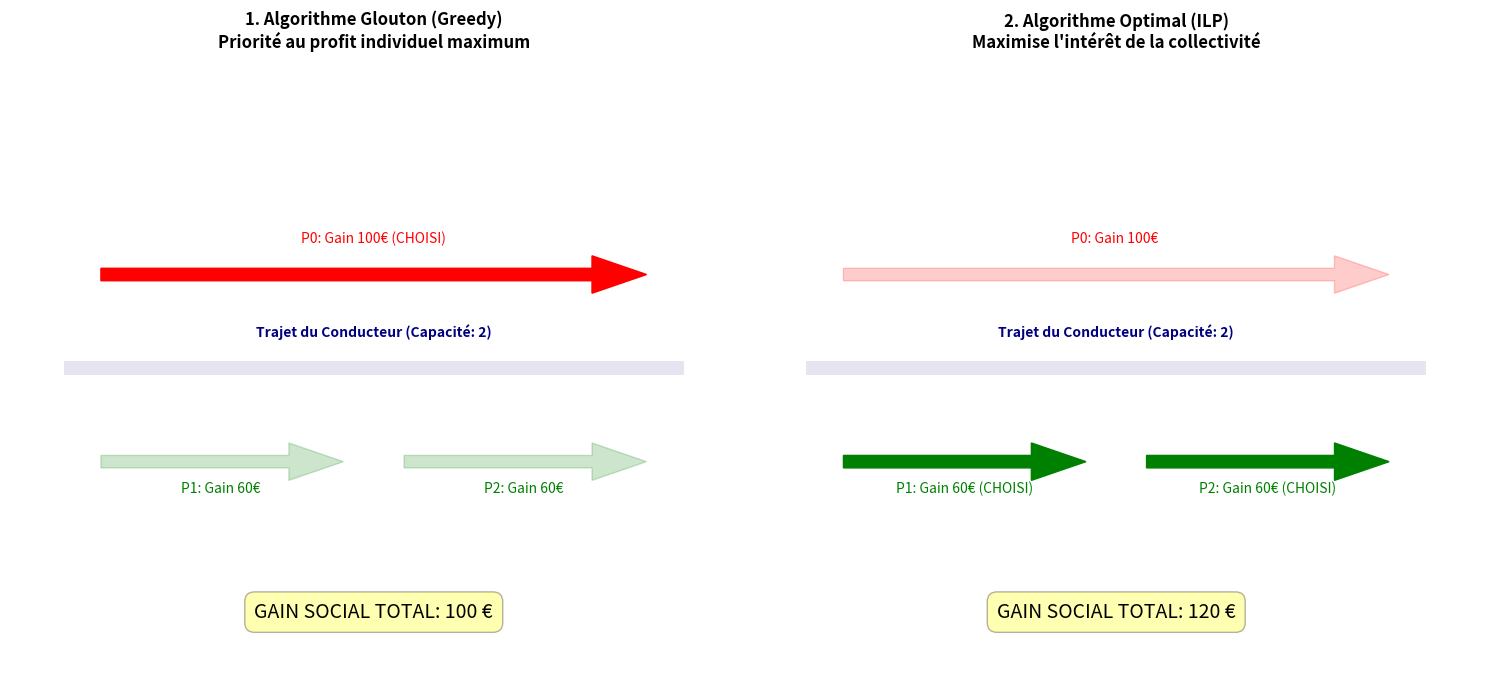

The matplotlib source for this figure:
import numpy as np
import matplotlib.pyplot as plt

# --- Paramètres du scénario pédagogique ---
# Un conducteur D0 (Capacité 2)
# P0 : Trajet long, Gain = 100€
# P1 : Trajet court, Gain = 60€
# P2 : Trajet court, Gain = 60€
# 
# COMPATIBILITÉ :
# P0 est INCOMPATIBLE avec P1 et P2.
# P1 et P2 sont COMPATIBLES entre eux.

def plot_micro(ax, title, selected_pax, total_gain):
    ax.set_title(title, fontsize=12, fontweight='bold')
    ax.set_xlim(-1, 11); ax.set_ylim(0, 10)
    ax.axis('off')

    # Dessin de la route (Ligne du conducteur)
    ax.plot([0, 10], [5, 5], color='navy', linewidth=10, alpha=0.1, zorder=1)
    ax.text(5, 5.5, "Trajet du Conducteur (Capacité: 2)", color='navy', ha='center', fontweight='bold')

    # Dessin des passagers potentiels
    # P0 (Rouge)
    p0_active = 'P0' in selected_pax
    ax.arrow(0.5, 6.5, 9, 0, width=0.2, color='red', alpha=1.0 if p0_active else 0.2, 
             length_includes_head=True, zorder=2)
    ax.text(5, 7, f"P0: Gain 100€ {'(CHOISI)' if p0_active else ''}", color='red', ha='center')

    # P1 (Vert)
    p1_active = 'P1' in selected_pax
    ax.arrow(0.5, 3.5, 4, 0, width=0.2, color='green', alpha=1.0 if p1_active else 0.2, 
             length_includes_head=True, zorder=2)
    ax.text(2.5, 3, f"P1: Gain 60€ {'(CHOISI)' if p1_active else ''}", color='green', ha='center')

    # P2 (Vert)
    p2_active = 'P2' in selected_pax
    ax.arrow(5.5, 3.5, 4, 0, width=0.2, color='green', alpha=1.0 if p2_active else 0.2, 
             length_includes_head=True, zorder=2)
    ax.text(7.5, 3, f"P2: Gain 60€ {'(CHOISI)' if p2_active else ''}", color='green', ha='center')

    # Cadre de résultat
    ax.text(5, 1, f"GAIN SOCIAL TOTAL: {total_gain} €", fontsize=14, ha='center',
            bbox=dict(boxstyle="round,pad=0.5", facecolor='yellow', alpha=0.3))

fig, (ax1, ax2) = plt.subplots(1, 2, figsize=(15, 7))

# LOGIQUE GREEDY : 
# 1. Il voit P0 (100€) comme le meilleur gain. Il le prend.
# 2. Il veut prendre P1, mais P0 et P1 sont incompatibles. Refusé.
# 3. Il veut prendre P2, mais P0 et P2 sont incompatibles. Refusé.
# Total = 100€
plot_micro(ax1, "1. Algorithme Glouton (Greedy)\nPriorité au profit individuel maximum", ['P0'], 100)

# LOGIQUE ILP (OPTIMAL) :
# 1. Il analyse toutes les combinaisons.
# 2. Groupe {P0} = 100€
# 3. Groupe {P1, P2} = 60 + 60 = 120€ (Possible car P1 et P2 sont compatibles)
# 4. Il choisit {P1, P2}
# Total = 120€
plot_micro(ax2, "2. Algorithme Optimal (ILP)\nMaximise l'intérêt de la collectivité", ['P1', 'P2'], 120)

plt.tight_layout()
plt.savefig('micro_visualization.png')
print("Visualisation microscopique générée : micro_visualization.png")
